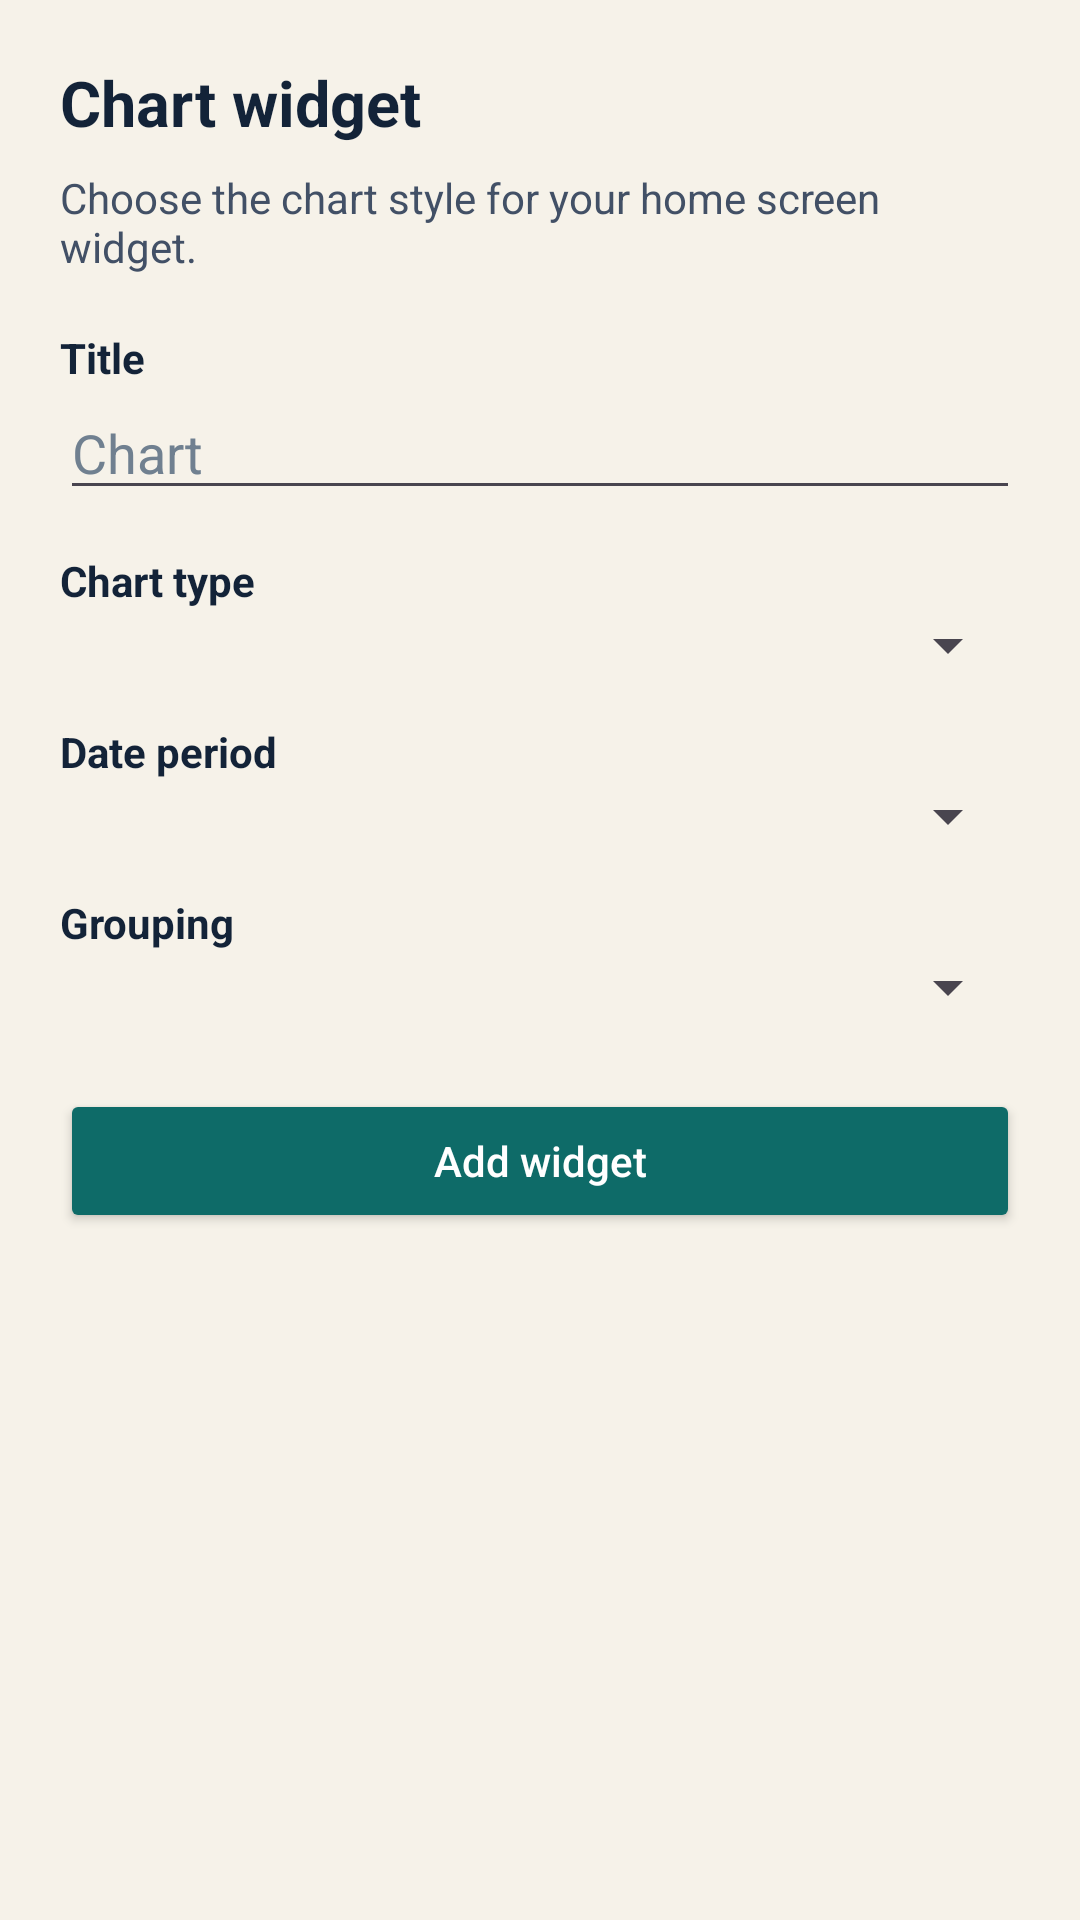

Produce the Android XML layout that renders to this screen, including the resource entries it uses.
<!-- AndroidManifest.xml: application theme Theme.BudgetCompanion -->
<!-- res/layout/activity_chart_widget_config.xml -->
<?xml version="1.0" encoding="utf-8"?>
<ScrollView xmlns:android="http://schemas.android.com/apk/res/android"
    android:layout_width="match_parent"
    android:layout_height="match_parent"
    android:background="#F6F2E9">

    <LinearLayout
        android:layout_width="match_parent"
        android:layout_height="wrap_content"
        android:orientation="vertical"
        android:padding="20dp">

        <TextView
            android:layout_width="match_parent"
            android:layout_height="wrap_content"
            android:text="@string/widget_chart_config_title"
            android:textColor="#132338"
            android:textSize="21sp"
            android:textStyle="bold" />

        <TextView
            android:layout_width="match_parent"
            android:layout_height="wrap_content"
            android:layout_marginTop="8dp"
            android:text="@string/widget_chart_config_subtitle"
            android:textColor="#425066"
            android:textSize="14sp" />

        <TextView
            android:layout_width="match_parent"
            android:layout_height="wrap_content"
            android:layout_marginTop="18dp"
            android:text="@string/widget_chart_config_title_label"
            android:textColor="#132338"
            android:textStyle="bold" />

        <EditText
            android:id="@+id/chart_widget_title_input"
            android:layout_width="match_parent"
            android:layout_height="wrap_content"
            android:hint="@string/widget_chart_default_title"
            android:importantForAutofill="no"
            android:inputType="textCapSentences"
            android:maxLines="1"
            android:textColor="#132338"
            android:textColorHint="#708090" />

        <TextView
            android:layout_width="match_parent"
            android:layout_height="wrap_content"
            android:layout_marginTop="14dp"
            android:text="@string/widget_chart_config_type_label"
            android:textColor="#132338"
            android:textStyle="bold" />

        <Spinner
            android:id="@+id/chart_widget_type_spinner"
            android:layout_width="match_parent"
            android:layout_height="wrap_content" />

        <TextView
            android:layout_width="match_parent"
            android:layout_height="wrap_content"
            android:layout_marginTop="14dp"
            android:text="@string/widget_chart_config_period_label"
            android:textColor="#132338"
            android:textStyle="bold" />

        <Spinner
            android:id="@+id/chart_widget_period_spinner"
            android:layout_width="match_parent"
            android:layout_height="wrap_content" />

        <LinearLayout
            android:id="@+id/chart_widget_custom_range"
            android:layout_width="match_parent"
            android:layout_height="wrap_content"
            android:layout_marginTop="10dp"
            android:orientation="vertical"
            android:visibility="gone">

            <TextView
                android:layout_width="match_parent"
                android:layout_height="wrap_content"
                android:text="@string/widget_chart_config_custom_dates_label"
                android:textColor="#132338"
                android:textStyle="bold" />

            <LinearLayout
                android:layout_width="match_parent"
                android:layout_height="wrap_content"
                android:layout_marginTop="8dp"
                android:orientation="horizontal"
                android:gravity="center_vertical">

                <TextView
                    android:layout_width="0dp"
                    android:layout_height="wrap_content"
                    android:layout_weight="1"
                    android:text="@string/widget_chart_config_from"
                    android:textColor="#425066" />

                <TextView
                    android:id="@+id/chart_widget_from_value"
                    android:layout_width="wrap_content"
                    android:layout_height="wrap_content"
                    android:layout_marginEnd="10dp"
                    android:text="@string/widget_chart_not_set"
                    android:textColor="#132338" />

                <Button
                    android:id="@+id/chart_widget_pick_from_button"
                    android:layout_width="wrap_content"
                    android:layout_height="wrap_content"
                    android:text="@string/widget_chart_pick_date"
                    android:textAllCaps="false" />
            </LinearLayout>

            <LinearLayout
                android:layout_width="match_parent"
                android:layout_height="wrap_content"
                android:layout_marginTop="6dp"
                android:orientation="horizontal"
                android:gravity="center_vertical">

                <TextView
                    android:layout_width="0dp"
                    android:layout_height="wrap_content"
                    android:layout_weight="1"
                    android:text="@string/widget_chart_config_to"
                    android:textColor="#425066" />

                <TextView
                    android:id="@+id/chart_widget_to_value"
                    android:layout_width="wrap_content"
                    android:layout_height="wrap_content"
                    android:layout_marginEnd="10dp"
                    android:text="@string/widget_chart_not_set"
                    android:textColor="#132338" />

                <Button
                    android:id="@+id/chart_widget_pick_to_button"
                    android:layout_width="wrap_content"
                    android:layout_height="wrap_content"
                    android:text="@string/widget_chart_pick_date"
                    android:textAllCaps="false" />
            </LinearLayout>
        </LinearLayout>

        <TextView
            android:layout_width="match_parent"
            android:layout_height="wrap_content"
            android:layout_marginTop="14dp"
            android:text="@string/widget_chart_config_grouping_label"
            android:textColor="#132338"
            android:textStyle="bold" />

        <Spinner
            android:id="@+id/chart_widget_grouping_spinner"
            android:layout_width="match_parent"
            android:layout_height="wrap_content" />

        <Button
            android:id="@+id/chart_widget_save_button"
            android:layout_width="match_parent"
            android:layout_height="wrap_content"
            android:layout_marginTop="22dp"
            android:backgroundTint="#0E6B68"
            android:text="@string/widget_chart_config_confirm"
            android:textAllCaps="false"
            android:textColor="#FFFFFF" />
    </LinearLayout>
</ScrollView>
<!-- resources referenced by this layout -->
<resources>
  <string name="widget_chart_config_confirm">Add widget</string>
  <string name="widget_chart_config_custom_dates_label">Custom range</string>
  <string name="widget_chart_config_from">From</string>
  <string name="widget_chart_config_grouping_label">Grouping</string>
  <string name="widget_chart_config_period_label">Date period</string>
  <string name="widget_chart_config_subtitle">Choose the chart style for your home screen widget.</string>
  <string name="widget_chart_config_title">Chart widget</string>
  <string name="widget_chart_config_title_label">Title</string>
  <string name="widget_chart_config_to">To</string>
  <string name="widget_chart_config_type_label">Chart type</string>
  <string name="widget_chart_default_title">Chart</string>
  <string name="widget_chart_not_set">Not set</string>
  <string name="widget_chart_pick_date">Pick</string>
  <style name="Theme.BudgetCompanion" parent="Theme.Material3.DayNight.NoActionBar">
          <item name="android:statusBarColor">@android:color/transparent</item>
      </style>
</resources>
